The GitHub repository Sam-wan30/AI-Image-Denoising-In-Microscopy contains a labelled image folder "data" with 2 categories: clean, noisy. Examples follow, each with its label.

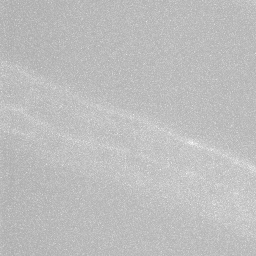
Label: noisy

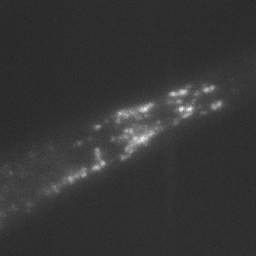
Label: clean

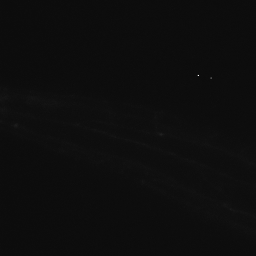
Label: noisy

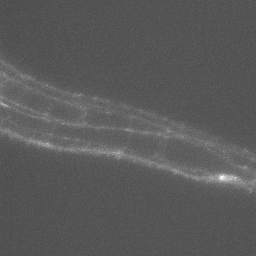
Label: clean

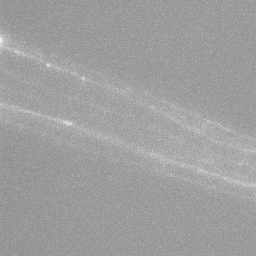
Label: noisy

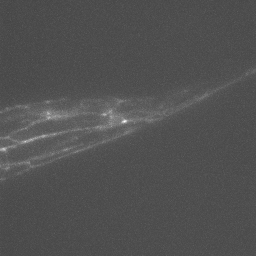
Label: clean
